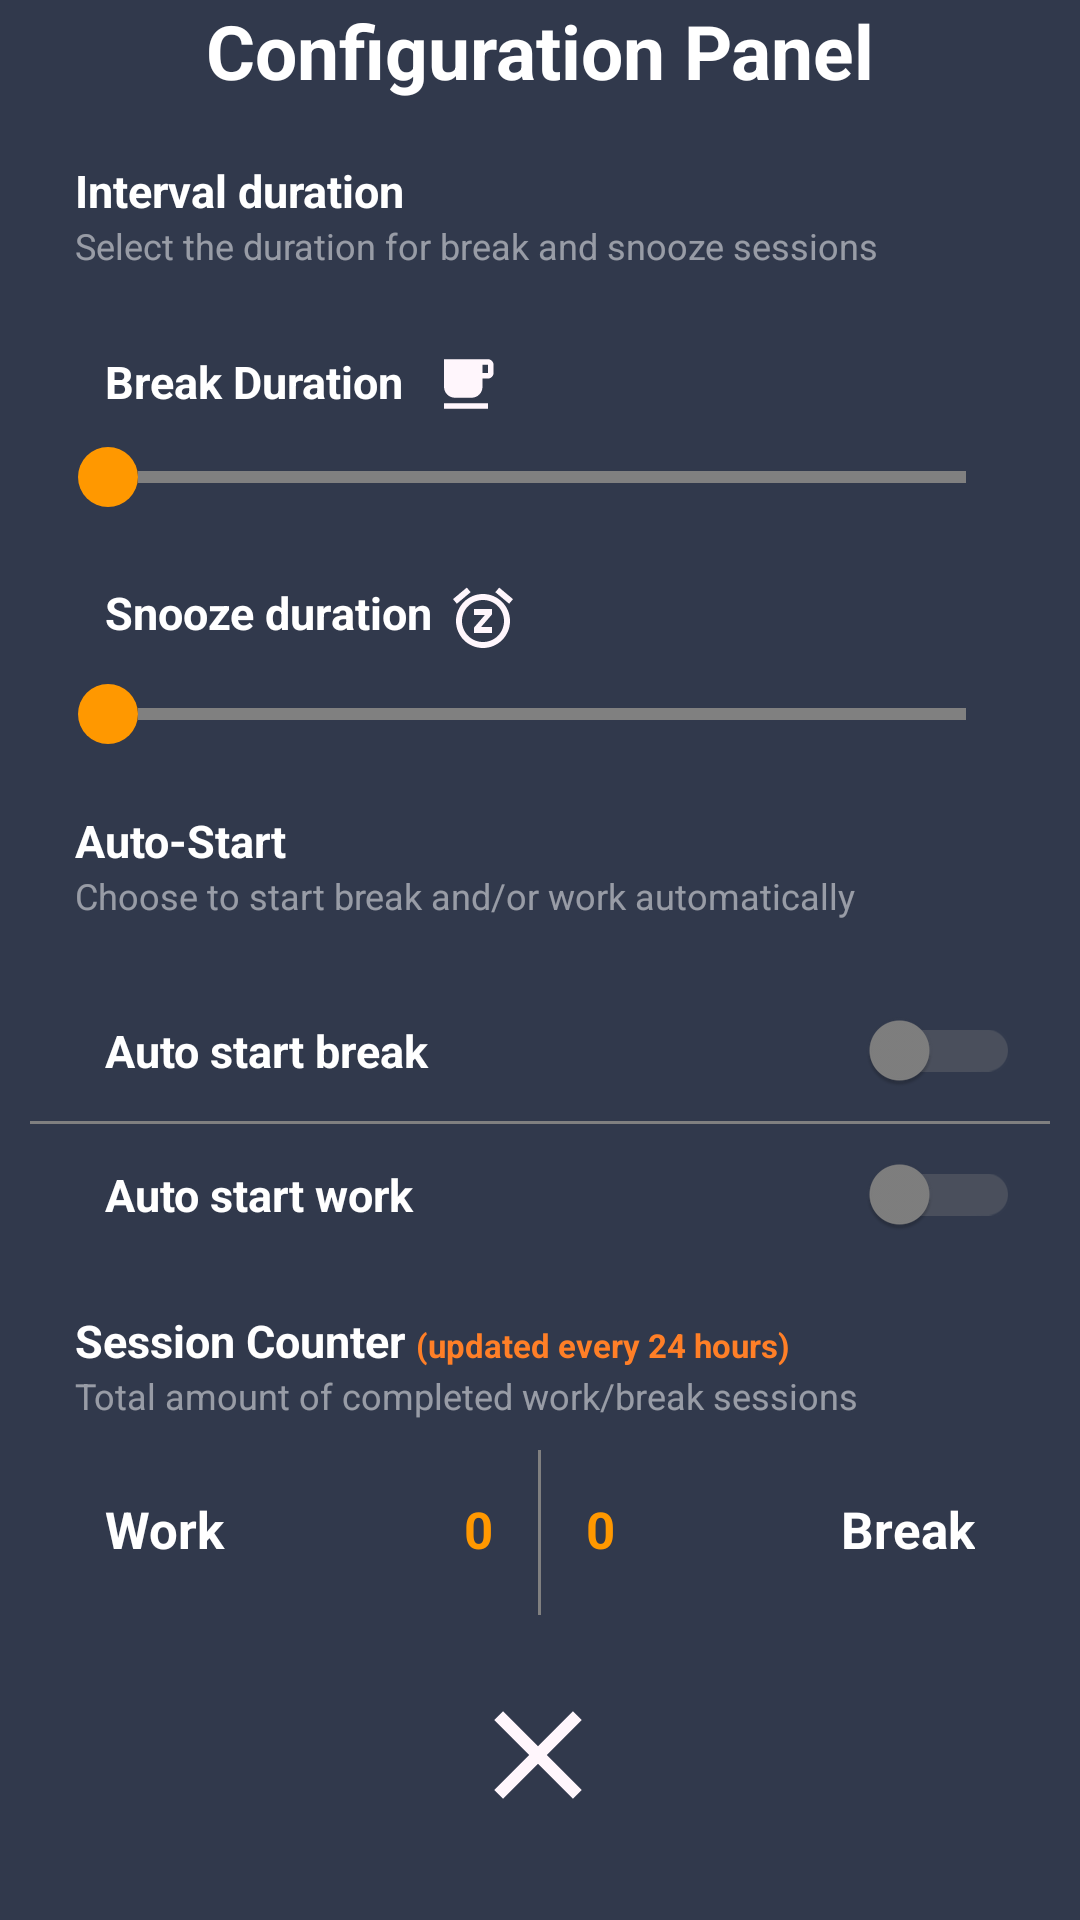

This screen was rendered from an Android layout file. Write that file and the resources it references.
<!-- AndroidManifest.xml: application theme Theme.JavaBreak -->
<!-- res/layout/configuration_fragment.xml -->
<?xml version="1.0" encoding="utf-8"?>
<androidx.constraintlayout.widget.ConstraintLayout xmlns:android="http://schemas.android.com/apk/res/android"
    xmlns:app="http://schemas.android.com/apk/res-auto"
    android:layout_width="match_parent"
    android:id="@+id/configurations"
    android:layout_height="match_parent"
    android:clickable="true"
    android:background="@color/newBackground">

    <LinearLayout
        android:id="@+id/linearLayout2"
        android:layout_width="wrap_content"
        android:layout_height="wrap_content"
        android:orientation="vertical"
        app:layout_constraintBottom_toBottomOf="parent"
        app:layout_constraintEnd_toEndOf="parent"
        app:layout_constraintHorizontal_bias="0.0"
        app:layout_constraintStart_toStartOf="parent"
        app:layout_constraintTop_toTopOf="parent"
        app:layout_constraintVertical_bias="0.367">

        <TextView
            android:layout_width="match_parent"
            android:layout_height="wrap_content"
            android:layout_marginStart="25dp"
            android:text="@string/interval_duration"
            android:textAlignment="textStart"
            android:textColor="@color/white"
            android:textSize="15sp"
            android:textStyle="bold" />

        <TextView
            android:layout_width="match_parent"
            android:layout_height="wrap_content"
            android:layout_marginStart="25dp"
            android:text="@string/select_the_duration_for_break_and_snooze_sessions"
            android:textAlignment="textStart"
            android:textColor="#80FFFFFF"
            android:textSize="12sp" />

        <include layout="@layout/config_tab_interval_duration" />

        <TextView
            android:layout_width="match_parent"
            android:layout_height="wrap_content"
            android:layout_marginStart="25dp"
            android:text="@string/auto_start"
            android:textAlignment="textStart"
            android:textColor="@color/white"
            android:textSize="15sp"
            android:textStyle="bold" />

        <TextView
            android:layout_width="match_parent"
            android:layout_height="wrap_content"
            android:layout_marginStart="25dp"
            android:text="@string/choose_to_start_break_and_or_work_automatically"
            android:textAlignment="textStart"
            android:textColor="#80FFFFFF"
            android:textSize="12sp" />

        <include layout="@layout/config_tab_auto_start" />

        <TextView
            android:layout_width="match_parent"
            android:layout_height="wrap_content"
            android:layout_marginStart="25dp"
            android:text="@string/configText"
            android:textAlignment="textStart"
            android:textColor="@color/white"
            android:textSize="15sp"
            android:textStyle="bold" />

        <TextView
            android:layout_width="match_parent"
            android:layout_height="wrap_content"
            android:layout_marginStart="25dp"
            android:text="@string/total_amount_of_completed_work_break_sessions"
            android:textAlignment="textStart"
            android:textColor="#80FFFFFF"
            android:textSize="12sp" />

        <include layout="@layout/config_tab_session_counter" />
    </LinearLayout>

    <include
        layout="@layout/config_tag"
        app:layout_constraintBottom_toTopOf="@+id/linearLayout2"
        app:layout_constraintEnd_toEndOf="parent"
        app:layout_constraintTop_toTopOf="parent" />


    <ImageButton
        android:id="@+id/configurationExitButton"
        android:layout_width="88dp"
        android:layout_height="80dp"
        android:layout_marginBottom="15dp"
        android:background="@color/newBackground"

        android:src="@drawable/ic_baseline_close_24"
        app:layout_constraintBottom_toBottomOf="parent"
        app:layout_constraintEnd_toEndOf="parent"
        app:layout_constraintHorizontal_bias="0.498"
        app:layout_constraintStart_toStartOf="parent" />

</androidx.constraintlayout.widget.ConstraintLayout>
<!-- res/layout/config_tab_interval_duration.xml (included above) -->
<?xml version="1.0" encoding="utf-8"?>
<androidx.constraintlayout.widget.ConstraintLayout xmlns:android="http://schemas.android.com/apk/res/android"
    xmlns:app="http://schemas.android.com/apk/res-auto"
    android:id="@+id/workDurationTab"
    android:layout_width="match_parent"
    android:layout_height="160dp"
    android:layout_margin="10dp"
    android:layout_alignBottom="@+id/workSessionCountText"
    android:animateLayoutChanges="true"
    android:background="@drawable/component_rectangle"
    android:gravity="center">

<RelativeLayout
    android:layout_width="match_parent"
    android:layout_height="160dp"
    android:animateLayoutChanges="true"
    android:background="@drawable/component_rectangle"
    android:gravity="center"
    android:layout_below="@+id/autoStart"
    app:layout_constraintBottom_toBottomOf="parent"
    app:layout_constraintEnd_toEndOf="parent"
    app:layout_constraintStart_toStartOf="parent"
    app:layout_constraintTop_toTopOf="parent">

    <TextView
        android:id="@+id/breakTimeTextView"
        android:layout_width="wrap_content"
        android:layout_height="wrap_content"
        android:layout_below="@+id/autoStart"
        android:layout_marginTop="15dp"
        android:paddingStart="25dp"
        android:text="@string/break_duration"
        android:textColor="@color/white"
        android:textSize="15sp"
        android:textStyle="bold"
        android:drawablePadding="10dp"
        app:drawableRightCompat="@drawable/ic_baseline_free_breakfast_configurations" />

    <TextView
        android:id="@+id/breakTimeText"
        android:layout_width="wrap_content"
        android:layout_height="wrap_content"
        android:layout_alignParentEnd="true"
        android:layout_marginTop="15dp"
        android:layout_marginEnd="10dp"
        android:layout_toEndOf="@+id/breakTimeTextView"
        android:textColor="@color/white"
        android:textSize="17sp"
        android:textStyle="bold"
        android:textAlignment="textEnd"
        android:paddingEnd="15dp"
        android:layout_below="@+id/autoStart" />

    <SeekBar
        android:id="@+id/breakSlider"
        style="@style/SeekBarWithoutSteps"
        android:layout_width="match_parent"
        android:layout_height="wrap_content"
        android:layout_below="@+id/breakTimeTextView"
        android:progressBackgroundTint="@color/grey"
        android:progressTint="@color/orange"
        android:thumbTint="@color/orange"
        android:progressDrawable="@drawable/seek_bar"
        android:thumb="@drawable/seek_bar_thumb"
        android:layout_marginTop="10dp"
        android:layout_marginStart="10dp"
        android:layout_marginEnd="10dp"
        android:layout_marginBottom="10dp"
        />

    <TextView
        android:id="@+id/snoozeTimeTextView"
        android:layout_width="wrap_content"
        android:layout_height="wrap_content"
        android:layout_below="@+id/breakSlider"
        android:layout_marginTop="15dp"
        android:text="@string/snooze_duration"
        android:textColor="@color/white"
        android:textSize="15sp"
        android:textStyle="bold"
        android:paddingStart="25dp"
        android:drawablePadding="5dp"
        android:drawableEnd="@drawable/ic_baseline_snooze_configurations"/>

    <TextView
        android:id="@+id/snoozeTimeText"
        android:layout_width="wrap_content"
        android:layout_height="wrap_content"
        android:layout_below="@+id/breakSlider"
        android:layout_alignParentEnd="true"
        android:layout_marginTop="15dp"
        android:layout_marginEnd="3dp"
        android:layout_toEndOf="@+id/snoozeTimeTextView"
        android:textAlignment="textEnd"
        android:textColor="@color/white"
        android:textSize="17sp"
        android:textStyle="bold"
        android:paddingEnd="25dp" />

    <SeekBar
        android:id="@+id/snoozeSlider"
        style="@style/SeekBarWithoutSteps"
        android:layout_width="match_parent"
        android:layout_height="wrap_content"
        android:layout_below="@+id/snoozeTimeTextView"
        android:progressBackgroundTint="@color/grey"
        android:layout_marginTop="10dp"
        android:progressTint="@color/orange"
        android:thumbTint="@color/orange"
        android:progressDrawable="@drawable/seek_bar"
        android:thumb="@drawable/seek_bar_thumb"
        android:layout_marginStart="10dp"
        android:layout_marginEnd="10dp"
        android:layout_marginBottom="10dp" />

</RelativeLayout>
</androidx.constraintlayout.widget.ConstraintLayout>
<!-- res/layout/config_tab_auto_start.xml (included above) -->
<?xml version="1.0" encoding="utf-8"?>
<androidx.constraintlayout.widget.ConstraintLayout xmlns:android="http://schemas.android.com/apk/res/android"
    xmlns:app="http://schemas.android.com/apk/res-auto"
    xmlns:tools="http://schemas.android.com/tools"
    android:id="@+id/workDurationTab"
    android:layout_width="match_parent"
    android:layout_height="110dp"
    android:layout_margin="10dp"
    android:animateLayoutChanges="true"
    android:background="@drawable/component_rectangle"
    android:gravity="center">
<LinearLayout
    android:layout_width="match_parent"
    android:layout_height="110dp"
    android:orientation="vertical"
    android:background="@drawable/component_rectangle"
    android:animateLayoutChanges="true"
    app:layout_constraintBottom_toBottomOf="parent"
    app:layout_constraintEnd_toEndOf="parent"
    app:layout_constraintStart_toStartOf="parent"
    app:layout_constraintTop_toTopOf="parent">

    <androidx.appcompat.widget.SwitchCompat
        android:id="@+id/autoStartBreak"
        android:layout_width="match_parent"
        android:layout_height="wrap_content"
        android:text="@string/auto_start_break"
        android:theme="@style/Switch"
        android:textColor="@color/white"
        android:textSize="15sp"
        android:textStyle="bold"
        android:paddingStart="25dp"
        android:paddingEnd="10dp"
        android:switchMinWidth="50dp"
        android:layout_marginTop="20dp" />

    <View
        android:layout_marginTop="10dp"
        android:layout_width="match_parent"
        android:layout_height="1dp"
        android:background="@color/grey"/>

    <androidx.appcompat.widget.SwitchCompat
        android:id="@+id/autoStart"
        android:layout_width="match_parent"
        android:layout_height="wrap_content"
        android:text="@string/auto_start_work"
        android:theme="@style/Switch"
        android:textColor="@color/white"
        android:textSize="15sp"
        android:textStyle="bold"
        android:paddingStart="25dp"
        android:paddingEnd="10dp"
        android:switchMinWidth="50dp"
        android:layout_marginTop="10dp" />



</LinearLayout>
</androidx.constraintlayout.widget.ConstraintLayout>
<!-- res/layout/config_tab_session_counter.xml (included above) -->
<?xml version="1.0" encoding="utf-8"?>
<androidx.constraintlayout.widget.ConstraintLayout xmlns:android="http://schemas.android.com/apk/res/android"
    xmlns:app="http://schemas.android.com/apk/res-auto"
    android:id="@+id/workDurationTab"
    android:layout_width="match_parent"
    android:layout_height="55dp"
    android:layout_margin="10dp"
    android:layout_alignBottom="@+id/workSessionCountText"
    android:animateLayoutChanges="true"
    android:background="@drawable/component_rectangle"
    android:gravity="center">
<RelativeLayout
    android:layout_width="match_parent"
    android:layout_height="55dp"
    android:background="@drawable/component_rectangle"
    android:animateLayoutChanges="true"
    android:paddingStart="25dp"
    android:paddingEnd="25dp"
    app:layout_constraintBottom_toBottomOf="parent"
    app:layout_constraintEnd_toEndOf="parent"
    app:layout_constraintStart_toStartOf="parent"
    app:layout_constraintTop_toTopOf="parent">

    <TextView
        android:paddingTop="15dp"
        android:id="@+id/sessionCounterText"
        android:layout_width="wrap_content"
        android:layout_height="match_parent"
        android:textSize="17sp"
        android:textStyle="bold"
        android:text="@string/work"
        android:textColor="@color/white"/>

    <TextView
        android:paddingTop="15dp"
        android:id="@+id/sessionCounter"
        android:layout_width="wrap_content"
        android:layout_height="wrap_content"
        android:textSize="17sp"
        android:layout_toStartOf="@+id/divider"
        android:visibility="visible"
        android:textStyle="bold"
        android:text="@string/_0"
        android:layout_marginEnd="15dp"
        android:textColor="@color/orange"/>

    <TextView
        android:paddingTop="15dp"
        android:layout_marginStart="15dp"
        android:id="@+id/sessionCounterBreak"
        android:layout_width="wrap_content"
        android:layout_height="wrap_content"
        android:text="@string/_0"
        android:visibility="visible"
        android:layout_toEndOf="@+id/divider"
        android:textColor="@color/orange"
        android:textSize="17sp"
        android:textStyle="bold" />

    <TextView
        android:paddingTop="15dp"
        android:id="@+id/sessionCounterBreakText"
        android:layout_width="wrap_content"
        android:layout_height="match_parent"
        android:textSize="17sp"
        android:textStyle="bold"
        android:text="@string/_break"
        android:layout_alignParentEnd="true"
        android:textColor="@color/white"/>

    <View
        android:id="@+id/divider"
        android:layout_width="1dp"
        android:layout_centerInParent="true"
        android:layout_height="match_parent"
        android:background="@color/grey" />


</RelativeLayout>
</androidx.constraintlayout.widget.ConstraintLayout>
<!-- res/layout/config_tag.xml (included above) -->
<?xml version="1.0" encoding="utf-8"?>
<androidx.constraintlayout.widget.ConstraintLayout xmlns:android="http://schemas.android.com/apk/res/android"
    android:layout_width="match_parent"
    android:layout_height="wrap_content"
    xmlns:app="http://schemas.android.com/apk/res-auto">

    <TextView
        android:id="@+id/configText"
        android:layout_width="319dp"
        android:textAlignment="center"
        android:layout_height="41dp"
        android:text="@string/configuration_panel"
        android:textColor="@color/white"
        android:textSize="25sp"
        android:textStyle="bold"
        app:layout_constraintBottom_toBottomOf="parent"
        app:layout_constraintEnd_toEndOf="parent"
        app:layout_constraintStart_toStartOf="parent"
        app:layout_constraintTop_toTopOf="parent" />


</androidx.constraintlayout.widget.ConstraintLayout>
<!-- resources referenced by this layout -->
<resources>
  <color name="grey">#808080</color>
  <color name="newBackground">#31394c</color>
  <color name="orange">#FF9800</color>
  <color name="white">#FFFFFFFF</color>
  <!-- drawable ic_baseline_close_24 (drawable) -->
  <vector android:height="50dp" android:tint="#FFF6FC"
      android:viewportHeight="24" android:viewportWidth="24"
      android:width="50dp" xmlns:android="http://schemas.android.com/apk/res/android">
      <path android:fillColor="@android:color/white" android:pathData="M19,6.41L17.59,5 12,10.59 6.41,5 5,6.41 10.59,12 5,17.59 6.41,19 12,13.41 17.59,19 19,17.59 13.41,12z"/>
  </vector>
  <!-- drawable ic_baseline_free_breakfast_configurations (drawable) -->
  <vector android:height="22dp" android:tint="#FFF6FC"
      android:viewportHeight="24" android:viewportWidth="24"
      android:width="22dp" xmlns:android="http://schemas.android.com/apk/res/android">
      <path android:fillColor="@android:color/white" android:pathData="M20,3L4,3v10c0,2.21 1.79,4 4,4h6c2.21,0 4,-1.79 4,-4v-3h2c1.11,0 2,-0.9 2,-2L22,5c0,-1.11 -0.89,-2 -2,-2zM20,8h-2L18,5h2v3zM4,19h16v2L4,21z"/>
  </vector>
  <!-- drawable seek_bar_thumb (drawable) -->
  <shape xmlns:android="http://schemas.android.com/apk/res/android"
      android:shape="oval">
      <size
          android:height="20dp"
          android:width="20dp"
          />
  </shape>
  <string name="_0">0</string>
  <string name="_break">Break</string>
  <string name="auto_start">Auto-Start</string>
  <string name="auto_start_break">Auto start break</string>
  <string name="auto_start_work">Auto start work</string>
  <string name="break_duration">Break Duration</string>
  <string name="choose_to_start_break_and_or_work_automatically">Choose to start break and/or work automatically</string>
  <string name="configText"><font color="#FFFFFFFF">Session Counter</font> <font color="#ff7f27" size="11">(updated every 24 hours)</font></string>
  <string name="configuration_panel">Configuration Panel</string>
  <string name="interval_duration">Interval duration</string>
  <string name="select_the_duration_for_break_and_snooze_sessions">Select the duration for break and snooze sessions</string>
  <string name="snooze_duration">Snooze duration</string>
  <string name="total_amount_of_completed_work_break_sessions">Total amount of completed work/break sessions</string>
  <string name="work">Work</string>
  <style name="SeekBarWithoutSteps" parent="Base.Widget.AppCompat.SeekBar.Discrete">
          <item name="tickMark">@null</item>
      </style>
  <style name="Switch" parent="Theme.AppCompat.Light">
          <item name="colorControlActivated">@color/orange</item>
          <item name="colorSwitchThumbNormal">@color/grey
          </item>
          <item name="android:colorForeground">@color/grey
          </item>
      </style>
  <style name="Theme.JavaBreak" parent="Theme.MaterialComponents.DayNight.NoActionBar">
          
          <item name="colorPrimary">@color/tabBackground</item>
          <item name="colorPrimaryVariant">#212735</item>
          <item name="colorOnPrimary">#FFFFFF</item>
          
          <item name="colorSecondary">#F2F2F2</item>
          <item name="colorSecondaryVariant">@color/white</item>
          <item name="colorOnSecondary">@color/white</item>
          
          <item name="android:statusBarColor" tools:targetApi="l">?attr/colorPrimaryVariant</item>
          
      </style>
  <color name="tabBackground">#212735</color>
</resources>
